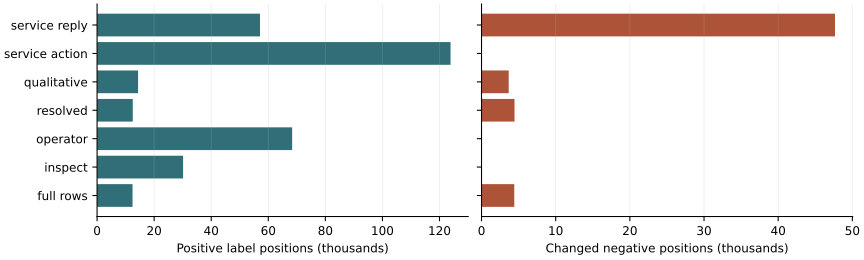

Source data for this figure (header and first rows):
group, turns, target_positions, opening_tokens, negative_positions, feature_bytes
full_rows, 1872, 12431, 1957224, 4417, 173178042
inspect, 942, 30144, 421893, 0, 308951508
operator, 942, 68358, 521049, 0, 700415820
resolved, 1884, 12512, 1266658, 4448, 174329134
qualitative, 2402, 14369, 142662, 3665, 185492364
service_action, 1800, 123870, 903466, 0, 1269223735
service_reply, 1800, 57094, 1714343, 47658, 1073662468
